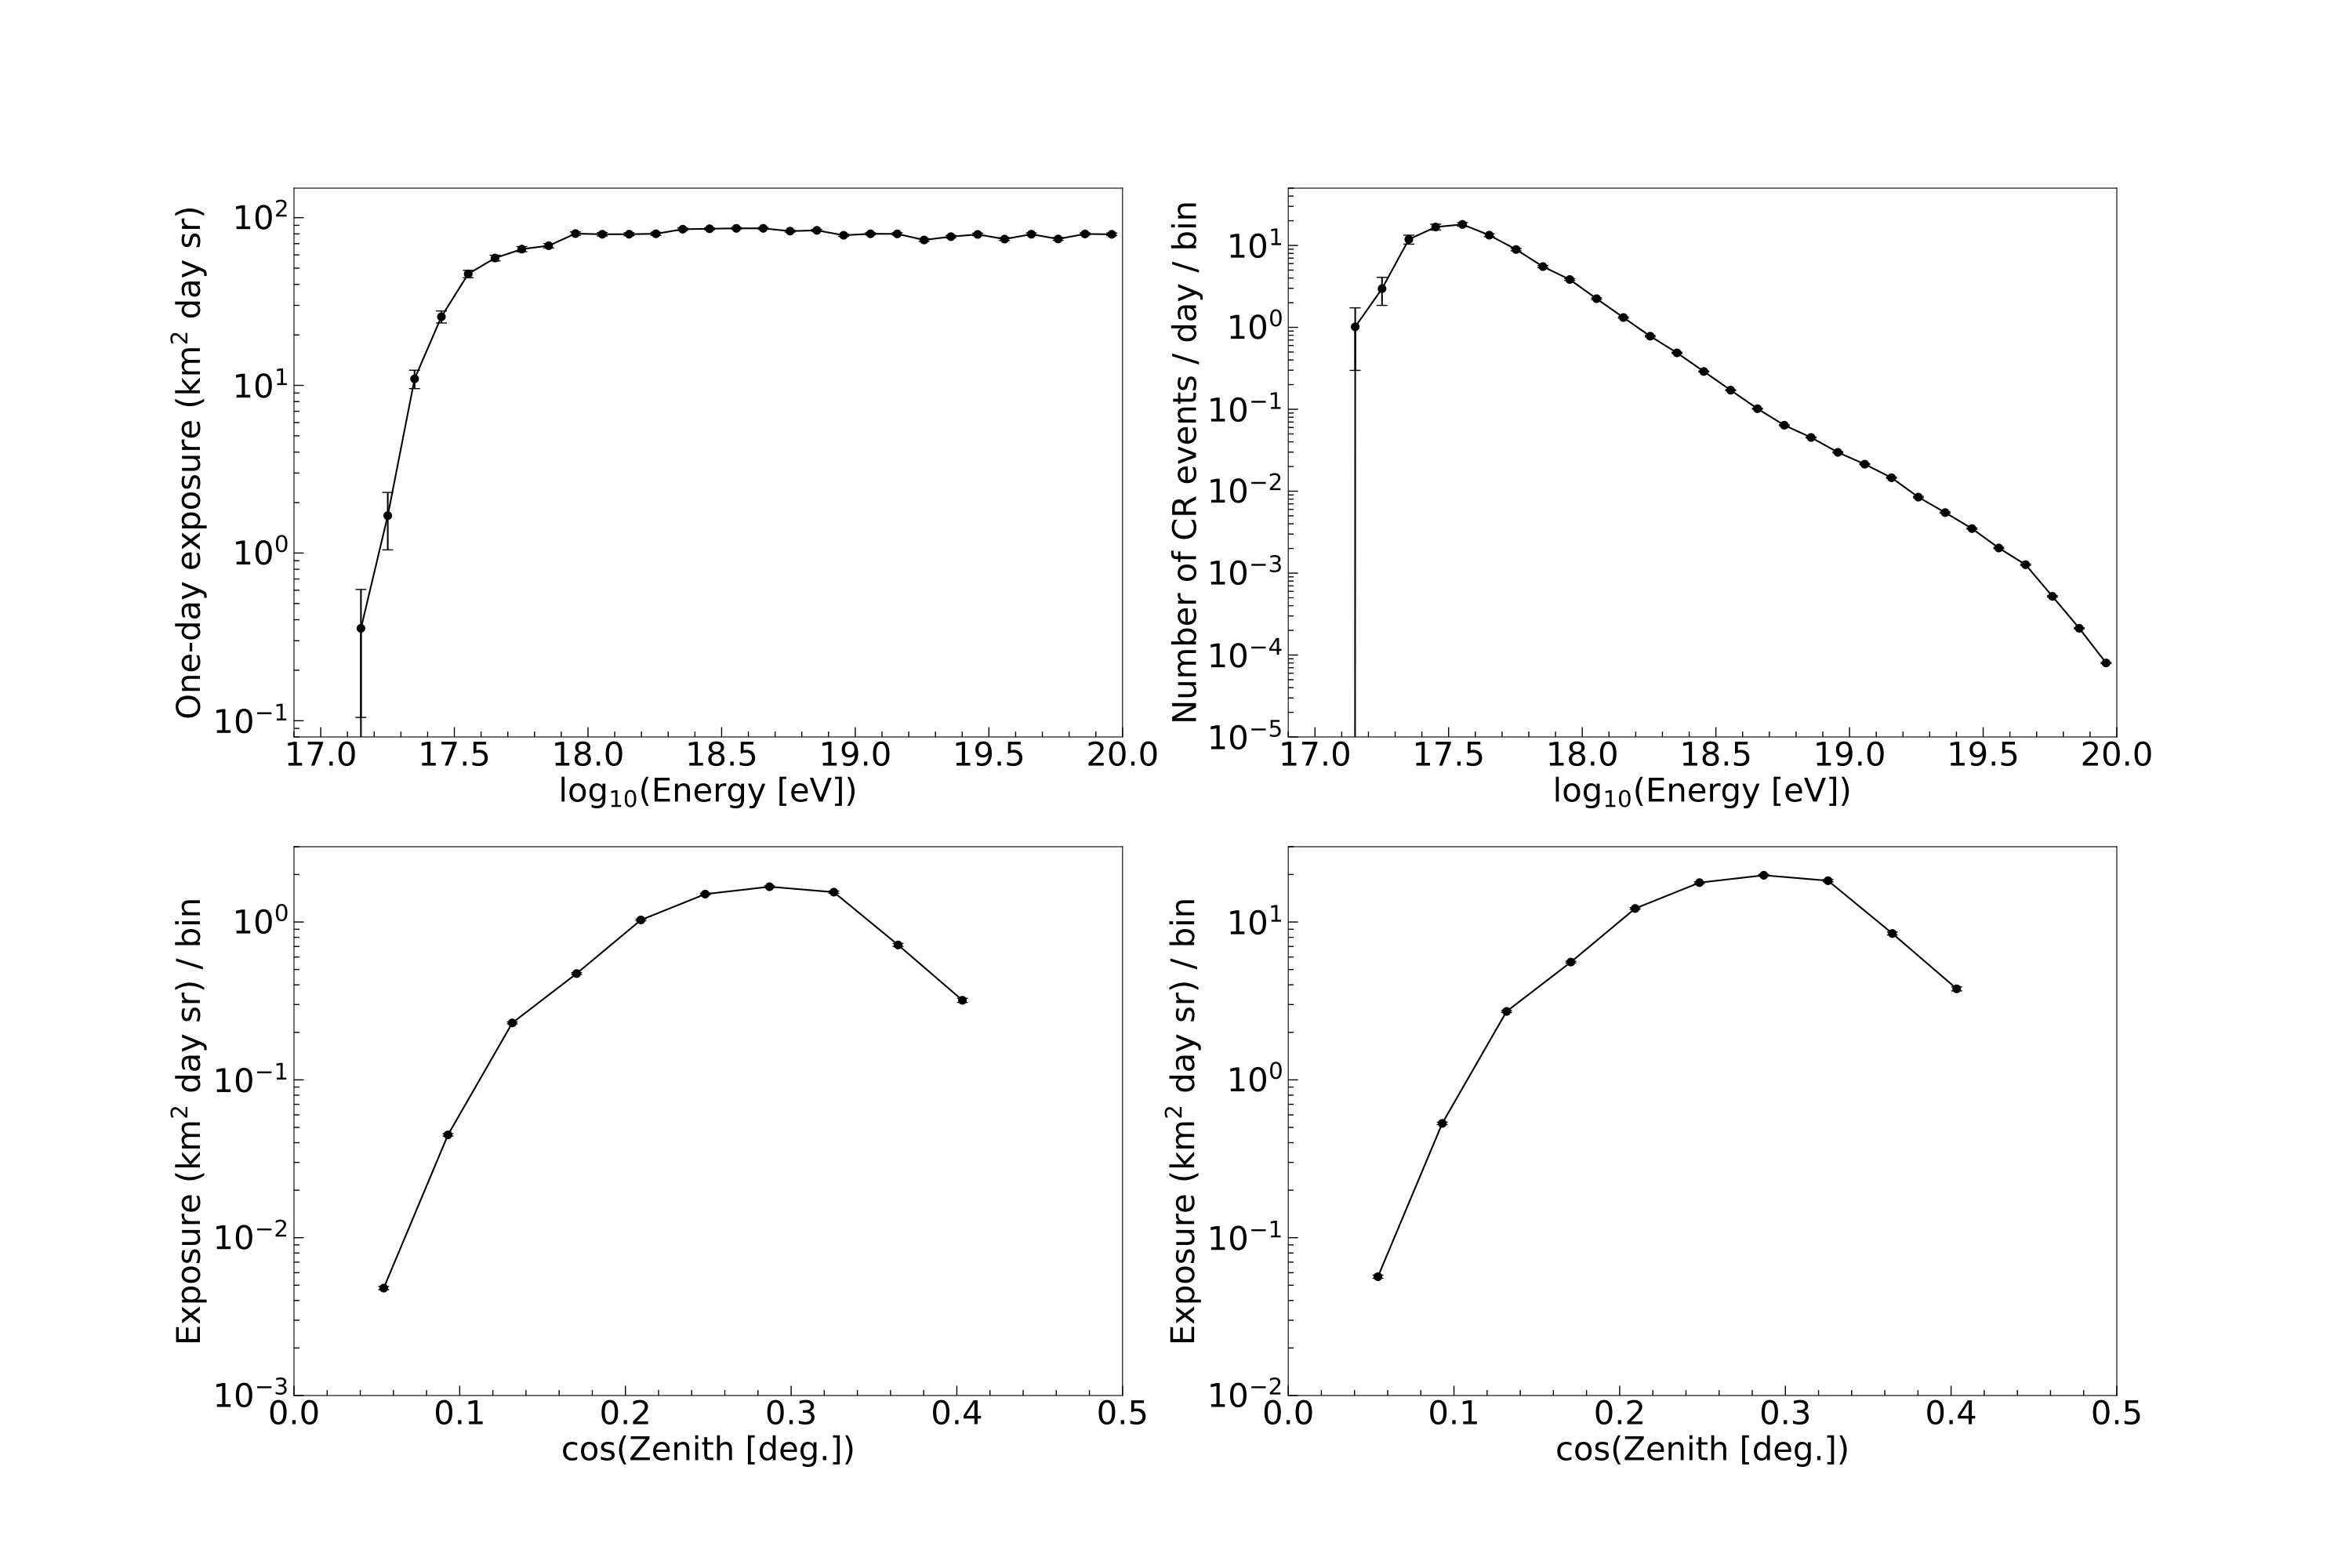

Source code (Python):
"""
26.09.2025
This program calculates the exposure (km^2 day sr) of GP300 using the ADC trace. 

The input data is the output of judge_trigger_with_ADCtrace_like_experiment.py, which implements a realistic trigger algorithm considering a coincidence of detectors in a specific time window.
The output dataset of judge_trigger_with_ADCtrace_like_experiment.py can be found in the directory ./out_judge_trigger_with_ADCtrace_like_experiment.

The weighting scheme of the simulation data is determined so that the weighted CR spectrum follows the one measured by the Pierre Auger Observatory; see calculate_weighting_factor_energy_PAO_spectrum in utils.py.
"""


import sys
import numpy as np
import glob as gb
import matplotlib.pyplot as plt
import matplotlib.colors as clr
from scipy.integrate import trapezoid as trap
from scipy.interpolate import PchipInterpolator
from utils import *

### Basic parameters ###
lemin, lemax = 17., 20.01
emin_eV, emax_eV = 10 ** lemin, 10 ** lemax
znmin, znmax = 65.-0.01, 88.+0.01
czmin, czmax = np.cos(znmax*np.pi/180.), np.cos(znmin*np.pi/180.)
azmin, azmax = 0, 360
S_geo = 180 # km^2
T_obs = 1   # day


### Start main routine
data = np.array([[-1, -1, -1, -1, -1, -1, -1, -1, -1, -1]])
for file in gb.glob('../out_judge_trigger_with_ADCtrace_like_experiment/sim_*'):
    data = np.concatenate([data, np.loadtxt(file)], axis=0)
data = np.delete(data, 0, axis=0)

### Extract observables from the input ###
deg2rad = np.pi/180.
ev_nb = data[:,1].astype(int)
ptlid = data[:,2].astype(int)
le_eV = np.log10(data[:,3]*1.e9) # GeV -> eV
zn = data[:,4]
cz = np.cos(zn*deg2rad)
az = data[:,5]
core_x = data[:,6] * 1.e-3 # m -> km
core_y = data[:,7] * 1.e-3 # m -> km
core_z = data[:,8] * 1.e-3 # m -> km
trig_flag = data[:,9]
print("data.shape:", data.shape)

nbin_le, nbin_cz, nbin_az = 30, 10, 12
#nbin_le, nbin_cz, nbin_az = 30, 10, 10
#nbin_le, nbin_cz, nbin_az = 30, 10, 30
binw_le = (lemax - lemin) / nbin_le
binw_cz = (czmax - czmin) / nbin_cz
binw_az = (azmax - azmin) / nbin_az
azmin, azmax = azmin - binw_az/2, azmax - binw_az/2
x_le = (np.array(range(nbin_le)) + 0.5) * binw_le + lemin
x_cz = (np.array(range(nbin_cz)) + 0.5) * binw_cz + czmin
x_az = (np.array(range(nbin_az)) + 0.5) * binw_az + azmin
mean_le = np.zeros((nbin_le))

Nall   = np.zeros((nbin_le, nbin_cz, nbin_az))
Nall_w = np.zeros((nbin_le, nbin_cz, nbin_az))
Nana   = np.zeros((nbin_le, nbin_cz, nbin_az))
Nana_w = np.zeros((nbin_le, nbin_cz, nbin_az))
Nana_w_cos = np.zeros((nbin_le, nbin_cz, nbin_az))

norm_coeff_cz = 0
norm_coeff_e  = 0


for n in range(data.shape[0]):

    #if ptlid[n] != 1: continue # only consider proton (ptlid == 1)
    #if ptlid[n] != 56: continue # only consider iron (ptlid == 56)
    
    bin_le = (int) ((le_eV[n] - lemin) / binw_le)
    bin_cz = (int) ((cz[n]    - czmin) / binw_cz)
    if (az[n] >= azmax): az[n] -= 360
    bin_az = (int) ((az[n]    - azmin) / binw_az)
    weight_e = calculate_weighting_factor_energy_PAO_spectrum(10 ** le_eV[n], emin_eV, emax_eV)
    norm_coeff_cz += np.sin(zn[n]*deg2rad)
    norm_coeff_e  += weight_e
    
    if trig_flag[n]:
        Nana[bin_le,bin_cz,bin_az] += 1
        Nana_w[bin_le,bin_cz,bin_az] += np.sin(zn[n]*deg2rad) * weight_e
        Nana_w_cos[bin_le,bin_cz,bin_az] += np.sin(zn[n]*deg2rad) * weight_e * cz[n]

    Nall[bin_le,bin_cz,bin_az] += 1
    Nall_w[bin_le,bin_cz,bin_az] += np.sin(zn[n]*deg2rad) * weight_e
    
# Normalization w.r.t. the cos(theta) space
norm_coeff_cz = data.shape[0] / norm_coeff_cz
norm_coeff_e  = data.shape[0] / norm_coeff_e
Nall_w *= norm_coeff_cz * norm_coeff_e
Nana_w *= norm_coeff_cz * norm_coeff_e

### check
print("data.shape[0]:", data.shape[0])
#print("np.sum(Nana):", np.sum(Nana))
#print("np.sum(Nana_w):", np.sum(Nana_w))
print("np.sum(Nall):", np.sum(Nall))
print("np.sum(Nall_w):", np.sum(Nall_w))


'''
Exposure calculation
Several type of exposures are calculated
1. exp_cz_az: Exposure in the (cos(Zenith), Azimuth) space (integrated along energy)
2. exp_le: Exposure as a function of log10(Energy) (integrated over the sky)
3. exp_cz: Exposure as a function of cos(Zenith) (integrated over azimuth & energy)
   It is used to check that the simulated zenith angle region is enough to calculate
   the GP300 exposure for the whole sky
'''
### Calculation of the solid angle of each sky bin (cz~cz+d_cz, az~az+d_az)
omega_tot = 2. * np.pi * (czmax-czmin)
d_omega = deg2rad * binw_az * binw_cz
omega_cz = 2. * np.pi * binw_cz
omega_az = omega_tot / nbin_az
print("omega_tot:", omega_tot, "sr, expected:", 2.*np.pi*(czmax-czmin), "sr")
#print("d_omega:",  d_omega,  "sr")
#print("omega_cz:", omega_cz, "sr")

### 1. Exposure & # of CR events / day as a function of Energy & cos(Zenith)
###    The error is calculated as s.t.d. of the binomial distribution
exp_le_cz = S_geo * omega_cz * T_obs * np.sum(Nana_w_cos, axis=2) / np.sum(Nall_w, axis=2)
J_int_le, Nevent_le_cz = np.zeros(nbin_le), np.zeros((nbin_le, nbin_cz))
yr2day = 365
for n in range(nbin_le):
    J_int_le[n], err = integrate.quad(calculate_PAO_spectrum, 10 ** (x_le[n]-binw_le/2),
                                                              10 ** (x_le[n]+binw_le/2))
    Nevent_le_cz[n,:] = exp_le_cz[n,:] * (J_int_le[n]/yr2day)
print("np.sum(Nevent_le_cz):", np.sum(Nevent_le_cz))

### 2. Exposure & # of CR events / day as a function of Energy
exp_le = S_geo * omega_tot * T_obs * \
         np.sum(np.sum(Nana_w_cos, axis=1), axis=1) / np.sum(np.sum(Nall_w, axis=1), axis=1)
exp_le_err = exp_le * \
             np.sqrt( 1. / np.sum(np.sum(Nana, axis=1), axis=1) - \
                      1. / np.sum(np.sum(Nall, axis=1), axis=1) )
Nevent_le, Nevent_le_err = (J_int_le/yr2day)*exp_le, (J_int_le/yr2day)*exp_le_err
print("np.sum(Nevent_le):", np.sum(Nevent_le))

### 3. Exposure & # of CR events / day as a function of cos(Zenith)
exp_cz = S_geo * omega_cz * T_obs * \
         np.sum(np.sum(Nana_w_cos, axis=0), axis=1) / np.sum(np.sum(Nall_w, axis=0), axis=1)
exp_cz_err = exp_cz * \
             np.sqrt( 1. / np.sum(np.sum(Nana, axis=0), axis=1) - \
                      1. / np.sum(np.sum(Nall, axis=0), axis=1) )
J_int, err = integrate.quad(calculate_PAO_spectrum, emin_eV, emax_eV)
Nevent_cz, Nevent_cz_err = (J_int/yr2day)*exp_cz, (J_int/yr2day)*exp_cz_err
print("np.sum(Nevent_cz):", np.sum(Nevent_cz))
#print("exp_cz:", exp_cz)
#print("Nevent_cz:", Nevent_cz)


### Plot figures to check the weighting scheme
params = {
    "legend.fontsize": 30,
    "axes.labelsize": 30,
    "axes.titlesize": 23,
    "xtick.labelsize": 30,
    "ytick.labelsize": 30,
    #"figure.figsize": (10, 8),
    "axes.grid": False,
}
plt.rcParams.update(params)
fig = plt.figure(figsize=(30, 20))

ax = fig.add_subplot(2,2,1)
ax.set_yscale('log')
ax.plot(x_le, exp_le, c='black')
ax.errorbar(x_le, exp_le, yerr = exp_le_err, capsize=5, fmt='o', markersize=7, ecolor='black', markeredgecolor = "black", color='black')
ax.set_title('')
ax.set_xlabel(r'${\rm log}_{10}$(Energy [eV])')
ax.set_ylabel('One-day exposure (km$^2$ day sr)')
ax.set_xlim(16.9, 20.0)
ax.set_ylim(8.e-2,1.5e2)
ax.tick_params(which='both', direction='in')
ax.tick_params(which='major', direction='in', length=9, width=1)
ax.tick_params(which='minor', direction='in', length=5, width=1)
ax.set_xticks([17, 17.5, 18, 18.5, 19.0, 19.5, 20.0])
ax.minorticks_on()
#ax.legend()
#ax.text(17.5, 2, 'GRAND preliminary', color=(1, 0, 0, 0.5), fontsize='60', rotation=30)
#ax.text(17.5, 1, 'GRAND preliminary', color=(0, 0, 1, 0.4), fontsize='40', rotation=0)

ax = fig.add_subplot(2,2,2)
ax.set_yscale('log')
ax.plot(x_le, Nevent_le, c='black')
ax.errorbar(x_le, Nevent_le, yerr = Nevent_le_err, capsize=5, fmt='o', markersize=7, ecolor='black', markeredgecolor = "black", color='black')
ax.set_title('')
ax.set_xlabel(r'${\rm log}_{10}$(Energy [eV])')
ax.set_ylabel('Number of CR events / day / bin')
ax.set_xlim(16.9, 20.0)
ax.set_ylim(1.e-5,5.e1)
ax.tick_params(which='both', direction='in')
ax.tick_params(which='major', direction='in', length=9, width=1)
ax.tick_params(which='minor', direction='in', length=5, width=1)
ax.set_xticks([17, 17.5, 18, 18.5, 19.0, 19.5, 20.0])
ax.minorticks_on()
#ax.legend()
#ax.text(17.5, 5.e-3, 'GRAND preliminary', color=(1, 0, 0, 0.5), fontsize='60', rotation=30)
#ax.text(17.5, 1.e-3, 'GRAND preliminary', color=(0, 0, 1, 0.4), fontsize='40', rotation=0)

ax = fig.add_subplot(2,2,3)
ax.set_yscale('log')
ax.plot(x_cz, exp_cz, c='black')
ax.errorbar(x_cz, exp_cz, yerr = exp_cz_err, capsize=5, fmt='o', markersize=7, ecolor='black', markeredgecolor = "black", color='black')
ax.set_title('')
ax.set_xlabel(r'cos(Zenith [deg.])')
ax.set_ylabel('Exposure (km$^2$ day sr) / bin')
ax.set_xlim(0, 0.5)
ax.set_ylim(1.e-3,3)
ax.tick_params(which='both', direction='in')
ax.tick_params(which='major', direction='in', length=9, width=1)
ax.tick_params(which='minor', direction='in', length=5, width=1)
ax.minorticks_on()

ax = fig.add_subplot(2,2,4)
ax.set_yscale('log')
ax.plot(x_cz, Nevent_cz, c='black')
ax.errorbar(x_cz, Nevent_cz, yerr = Nevent_cz_err, capsize=5, fmt='o', markersize=7, ecolor='black', markeredgecolor = "black", color='black')
ax.set_title('')
ax.set_xlabel(r'cos(Zenith [deg.])')
ax.set_ylabel('Exposure (km$^2$ day sr) / bin')
ax.set_xlim(0, 0.5)
ax.set_ylim(1.e-2,3.e1)
ax.tick_params(which='both', direction='in')
ax.tick_params(which='major', direction='in', length=9, width=1)
ax.tick_params(which='minor', direction='in', length=5, width=1)
ax.minorticks_on()

plt.savefig('calculate_exposure.pdf')
